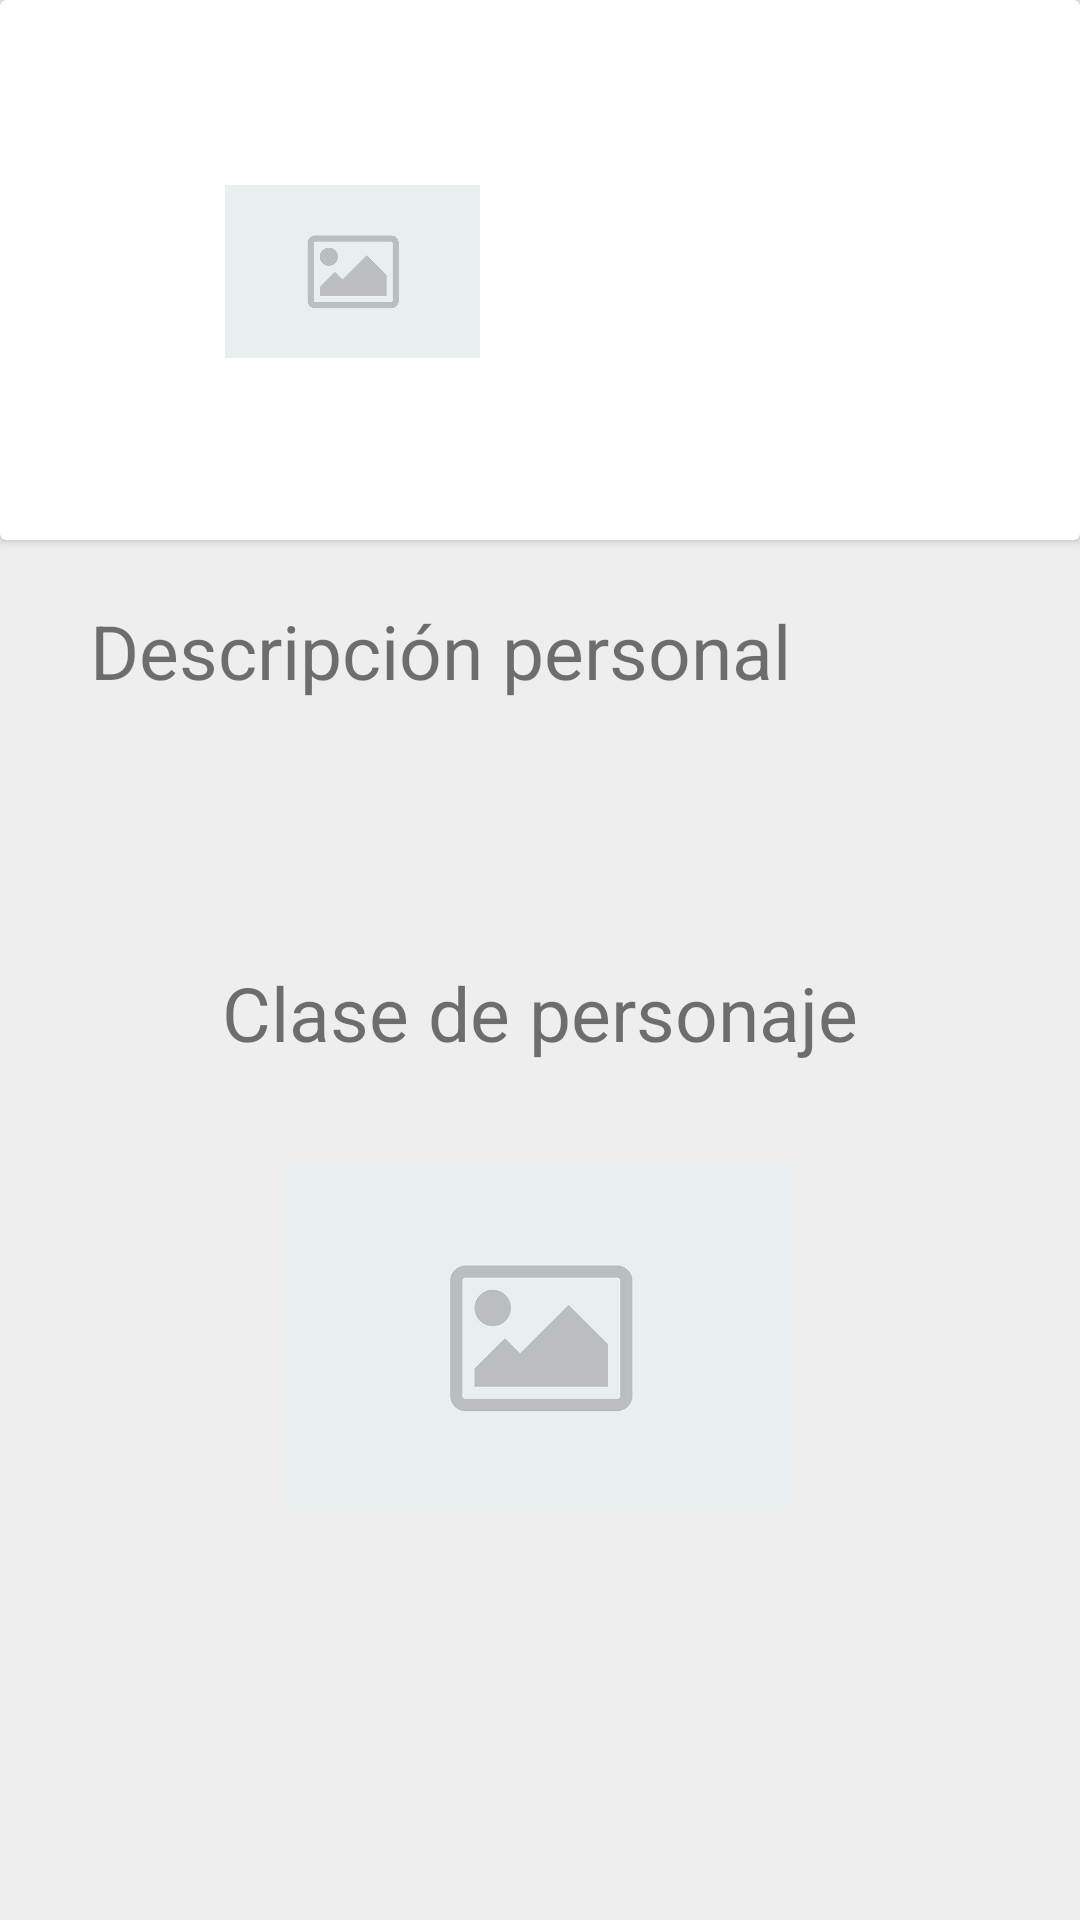

The Android layout XML behind this screen, and the referenced resources:
<!-- AndroidManifest.xml: application theme Theme.Clovis -->
<!-- res/layout/fragment_ver_usuario.xml -->
<?xml version="1.0" encoding="utf-8"?>
<androidx.constraintlayout.widget.ConstraintLayout xmlns:android="http://schemas.android.com/apk/res/android"
    xmlns:app="http://schemas.android.com/apk/res-auto"
    xmlns:tools="http://schemas.android.com/tools"
    android:layout_width="match_parent"
    android:layout_height="match_parent"
    android:background="@color/lightgrey"
    tools:context=".Fragment.verUsuario">

    <ScrollView
        android:layout_width="match_parent"
        android:layout_height="match_parent"
        android:background="@color/lightgrey">

        <androidx.constraintlayout.widget.ConstraintLayout
            android:layout_width="match_parent"
            android:layout_height="wrap_content">

            <androidx.cardview.widget.CardView
                android:id="@+id/cardView"
                android:layout_width="match_parent"
                android:layout_height="wrap_content"
                app:layout_constraintEnd_toEndOf="parent"
                app:layout_constraintTop_toTopOf="parent">

                <androidx.constraintlayout.widget.ConstraintLayout
                    android:layout_width="match_parent"
                    android:layout_height="match_parent">

                    <ImageView
                        android:id="@+id/img_usuario"
                        android:layout_width="@dimen/size_img_service"
                        android:layout_height="@dimen/size_img_service"
                        android:layout_marginStart="75dp"
                        android:layout_marginTop="48dp"
                        android:contentDescription="@string/foto_de_perfil"
                        android:src="@drawable/placehold"
                        app:layout_constraintStart_toStartOf="parent"
                        app:layout_constraintTop_toTopOf="parent"
                        tools:ignore="ImageContrastCheck" />

                    <TextView
                        android:id="@+id/cabUserName"
                        android:layout_width="wrap_content"
                        android:layout_height="wrap_content"
                        android:layout_marginStart="@dimen/default_margin"
                        android:textSize="@dimen/size_title3"
                        app:layout_constraintStart_toEndOf="@+id/img_usuario"
                        app:layout_constraintTop_toTopOf="@+id/img_usuario" />

                    <TextView
                        android:id="@+id/cabUserId"
                        android:layout_width="wrap_content"
                        android:layout_height="wrap_content"
                        android:layout_marginStart="@dimen/default_margin"
                        android:layout_marginTop="@dimen/MarginTopSmall"
                        android:textSize="@dimen/size_title4"
                        app:layout_constraintStart_toEndOf="@+id/img_usuario"
                        app:layout_constraintTop_toBottomOf="@+id/cabUserName" />

                    <Button
                        android:id="@+id/btn_editar"
                        style="@style/boton"
                        android:layout_width="wrap_content"
                        android:layout_height="wrap_content"
                        android:layout_marginStart="128dp"
                        android:layout_marginTop="122dp"
                        android:layout_marginEnd="22dp"
                        android:layout_marginBottom="10dp"
                        android:text="@string/editar"
                        app:layout_constraintBottom_toBottomOf="parent"
                        app:layout_constraintEnd_toEndOf="parent"
                        app:layout_constraintStart_toEndOf="@+id/img_usuario"
                        app:layout_constraintTop_toTopOf="parent"
                        tools:ignore="TextContrastCheck" />
                </androidx.constraintlayout.widget.ConstraintLayout>
            </androidx.cardview.widget.CardView>

            <TextView
                android:id="@+id/texto_descripcion"
                android:layout_width="wrap_content"
                android:layout_height="wrap_content"
                android:layout_marginStart="30dp"
                android:layout_marginTop="20dp"
                android:text="@string/descripci_n_personal"
                android:textSize="@dimen/size_title2"
                app:layout_constraintStart_toStartOf="parent"
                app:layout_constraintTop_toBottomOf="@+id/cardView" />

            <TextView
                android:id="@+id/texto_de_descripcion"
                android:layout_width="wrap_content"
                android:layout_height="wrap_content"
                android:layout_marginStart="30dp"
                android:layout_marginTop="30dp"
                android:textSize="@dimen/size_title3"
                app:layout_constraintStart_toStartOf="parent"
                app:layout_constraintTop_toBottomOf="@+id/texto_descripcion" />

            <TextView
                android:id="@+id/texto_clase"
                android:layout_width="wrap_content"
                android:layout_height="wrap_content"
                android:layout_marginTop="30dp"
                android:text="@string/clase_de_personaje"
                android:textSize="@dimen/size_title2"
                app:layout_constraintEnd_toEndOf="parent"
                app:layout_constraintStart_toStartOf="parent"
                app:layout_constraintTop_toBottomOf="@+id/texto_de_descripcion" />

            <ImageView
                android:id="@+id/img_clase"
                android:layout_width="170dp"
                android:layout_height="123dp"
                android:layout_marginTop="30dp"
                android:contentDescription="@string/imagen_clase"
                android:src="@drawable/placehold"
                app:layout_constraintEnd_toEndOf="parent"
                app:layout_constraintStart_toStartOf="parent"
                app:layout_constraintTop_toBottomOf="@+id/texto_clase"
                tools:ignore="ImageContrastCheck" />

            <TextView
                android:id="@+id/texto_de_clase"
                android:layout_width="wrap_content"
                android:layout_height="wrap_content"
                android:layout_marginTop="15dp"
                android:textSize="@dimen/size_title3"
                app:layout_constraintEnd_toEndOf="parent"
                app:layout_constraintStart_toStartOf="parent"
                app:layout_constraintTop_toBottomOf="@+id/img_clase" />

        </androidx.constraintlayout.widget.ConstraintLayout>
    </ScrollView>

</androidx.constraintlayout.widget.ConstraintLayout>
<!-- resources referenced by this layout -->
<resources>
  <color name="lightgrey">#FFEEEEEE</color>
  <dimen name="MarginTopSmall">5dp</dimen>
  <dimen name="default_margin">25dp</dimen>
  <dimen name="size_img_service">85dp</dimen>
  <dimen name="size_title2">25sp</dimen>
  <dimen name="size_title3">20sp</dimen>
  <dimen name="size_title4">18sp</dimen>
  <!-- drawable placehold: png bitmap (drawable-v24, 8598 bytes) -->
  <string name="clase_de_personaje">Clase de personaje</string>
  <string name="descripci_n_personal">Descripción personal</string>
  <string name="editar">Editar</string>
  <string name="foto_de_perfil">Foto de perfil</string>
  <string name="imagen_clase">imagen_clase</string>
  <style name="boton" parent="Widget.MaterialComponents.Button">
          <item name="android:backgroundTint">@color/verdelogo</item>
          <item name="android:radius">12dp</item>
          <item name="android:textColor">@color/white</item>
          <item name="android:layout_width">@dimen/boton_width</item>
          <item name="android:layout_height">@dimen/boton_height</item>
      </style>
  <style name="Theme.Clovis" parent="Theme.MaterialComponents.DayNight.DarkActionBar">
          
          <item name="colorPrimary">@color/purple_500</item>
          <item name="colorPrimaryVariant">@color/purple_700</item>
          <item name="colorOnPrimary">@color/white</item>
          
          <item name="colorSecondary">@color/teal_200</item>
          <item name="colorSecondaryVariant">@color/teal_700</item>
          <item name="colorOnSecondary">@color/black</item>
          
          <item name="android:statusBarColor" tools:targetApi="l">?attr/colorPrimaryVariant</item>
          
      </style>
  <color name="verdelogo">#FF076553</color>
  <color name="white">#FFFFFFFF</color>
  <dimen name="boton_width">150dp</dimen>
  <dimen name="boton_height">62dp</dimen>
  <color name="purple_500">#FF6200EE</color>
  <color name="purple_700">#FF3700B3</color>
  <color name="teal_200">#FF03DAC5</color>
  <color name="teal_700">#FF018786</color>
  <color name="black">#FF000000</color>
</resources>
